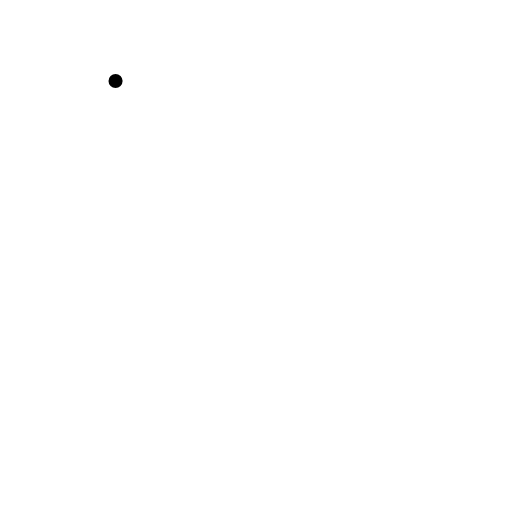
t = 0.00 s
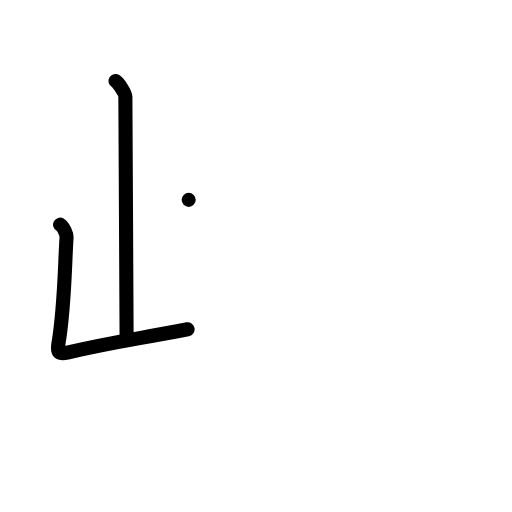
t = 2.00 s
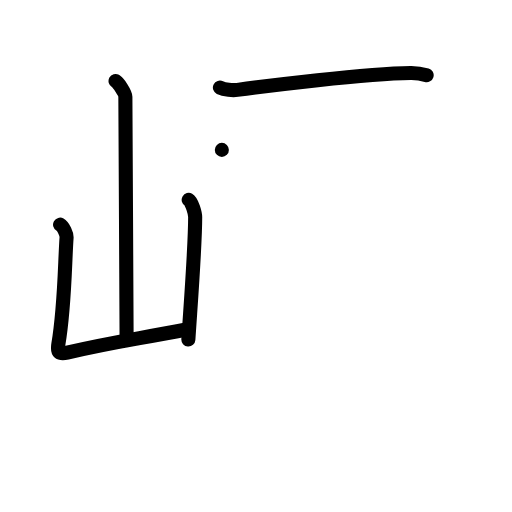
t = 4.00 s
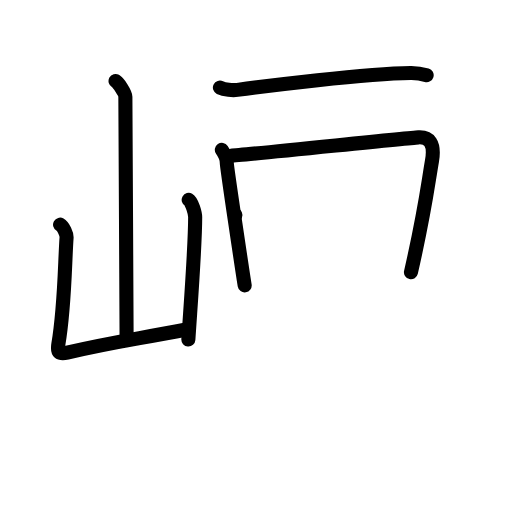
t = 6.00 s
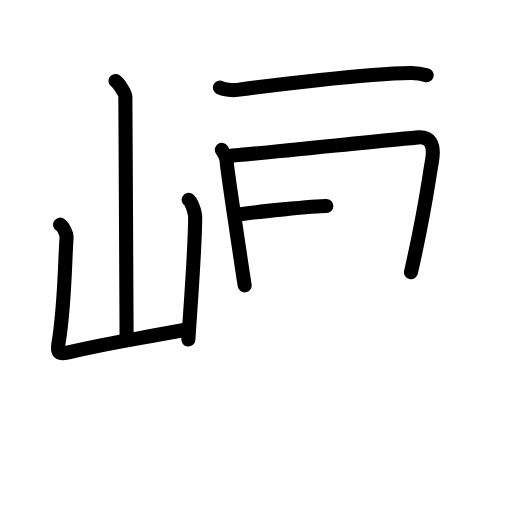
t = 6.50 s
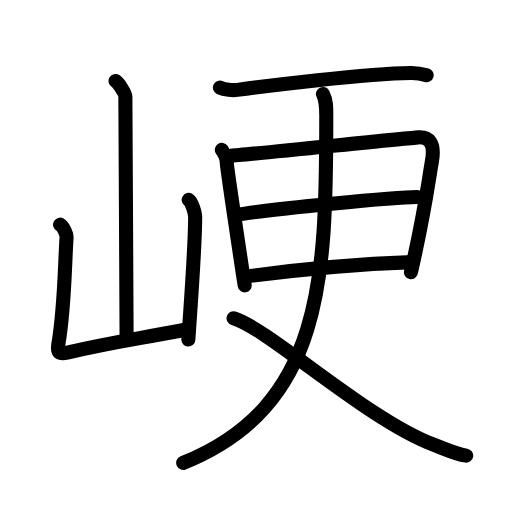
t = 10.00 s

The animated SVG that drew these frames (rendered in a browser with its animation timeline set to each time). Animation: 30 SMIL elements (animate=30); one cycle of 10.00 s.

<?xml version="1.0" encoding="UTF-8"?>
<!--
AniKanjiVG is licensed by CC-BY-SA Paul C. Sommerhoff (https://bitbucket.org/sommerhoff/anikanjivg).
AniKanjiVG uses KanjiVG which is licensed by CC-BY-SA Ulrich Apel (http://kanjivg.tagaini.net).
See also http://creativecommons.org/licenses/by-sa/3.0/
-->
<svg xmlns:kvg='http://kanjivg.tagaini.net' xmlns='http://www.w3.org/2000/svg' width='109' height='109' viewBox='0 0 109 109' style='fill:none;stroke:#000000;stroke-width:3;stroke-linecap:round;stroke-linejoin:round;' id="kvg:kanji_05cfa"><g id="kvg:05cfa" kvg:element="峺"><g id="kvg:05cfa-g1" kvg:element="山" kvg:position="left" kvg:radical="general"><path id="kvg:05cfa-s1" kvg:type="㇑a" d="M24.6,17.25c0.63,0.35,2.09,2.62,2.09,3.33c0,7.36,0.26,41.88,0.26,51.32"><animate attributeName="d" begin="0.0s" dur="0.5s" from="M24.6,17.25C24.6,17.25,24.6,17.25,24.6,17.25" to="M24.6,17.25c0.63,0.35,2.09,2.62,2.09,3.33" />
<animate attributeName="d" begin="0.5s" dur="0.5s" from="M24.6,17.25c0.63,0.35,2.09,2.62,2.09,3.33c0,0,0,0,0,0,0" to="M24.6,17.25c0.63,0.35,2.09,2.62,2.09,3.33c0,7.36,0.26,41.88,0.26,51.32" />
</path>
<path id="kvg:05cfa-s2" kvg:type="㇄a" d="M12.79,47.83c0.69,0.39,1.44,2.02,1.38,2.8c-0.39,5.38-0.37,14.58-1.75,22.67c-0.3,1.76,0.2,2.16,1.89,1.77c9.6-2.25,13.97-2.73,25.63-4.97"><animate attributeName="d" begin="1.0s" dur="0.25s" from="M12.79,47.83C12.79,47.83,12.79,47.83,12.79,47.83" to="M12.79,47.83c0.69,0.39,1.44,2.02,1.38,2.8" />
<animate attributeName="d" begin="1.25s" dur="0.25s" from="M12.79,47.83c0.69,0.39,1.44,2.02,1.38,2.8c0,0,0,0,0,0,0" to="M12.79,47.83c0.69,0.39,1.44,2.02,1.38,2.8c-0.39,5.38-0.37,14.58-1.75,22.67" />
<animate attributeName="d" begin="1.5s" dur="0.25s" from="M12.79,47.83c0.69,0.39,1.44,2.02,1.38,2.8c-0.39,5.38-0.37,14.58-1.75,22.67c0,0,0,0,0,0,0" to="M12.79,47.83c0.69,0.39,1.44,2.02,1.38,2.8c-0.39,5.38-0.37,14.58-1.75,22.67c-0.3,1.76,0.2,2.16,1.89,1.77" />
<animate attributeName="d" begin="1.75s" dur="0.25s" from="M12.79,47.83c0.69,0.39,1.44,2.02,1.38,2.8c-0.39,5.38-0.37,14.58-1.75,22.67c-0.3,1.76,0.2,2.16,1.89,1.77c0,0,0,0,0,0,0" to="M12.79,47.83c0.69,0.39,1.44,2.02,1.38,2.8c-0.39,5.38-0.37,14.58-1.75,22.67c-0.3,1.76,0.2,2.16,1.89,1.77c9.6-2.25,13.97-2.73,25.63-4.97" />
<animate attributeName="d" begin="0s" dur="1.0s" from="M-100,-100" to="M-100,-100" />
</path>
<path id="kvg:05cfa-s3" kvg:type="㇑" d="M40.17,42.55c0.69,0.39,1.38,2.88,1.38,3.67c0,6.05-0.8,16.29-1.45,26.07"><animate attributeName="d" begin="2.0s" dur="0.5s" from="M40.17,42.55C40.17,42.55,40.17,42.55,40.17,42.55" to="M40.17,42.55c0.69,0.39,1.38,2.88,1.38,3.67" />
<animate attributeName="d" begin="2.5s" dur="0.5s" from="M40.17,42.55c0.69,0.39,1.38,2.88,1.38,3.67c0,0,0,0,0,0,0" to="M40.17,42.55c0.69,0.39,1.38,2.88,1.38,3.67c0,6.05-0.8,16.29-1.45,26.07" />
<animate attributeName="d" begin="0s" dur="2.0s" from="M-100,-100" to="M-100,-100" />
</path>
</g>
<g id="kvg:05cfa-g2" kvg:element="更" kvg:position="right"><path id="kvg:05cfa-s4" kvg:type="㇐" d="M46.82,18.65c0.97,0.48,2.75,0.61,3.71,0.48c6.17-0.83,27.08-3.46,36.91-3.6c1.62-0.02,2.58,0.23,3.39,0.47"><animate attributeName="d" begin="3.0s" dur="0.3333333333333333s" from="M46.82,18.65C46.82,18.65,46.82,18.65,46.82,18.65" to="M46.82,18.65c0.97,0.48,2.75,0.61,3.71,0.48" />
<animate attributeName="d" begin="3.3333333333333335s" dur="0.3333333333333333s" from="M46.82,18.65c0.97,0.48,2.75,0.61,3.71,0.48c0,0,0,0,0,0,0" to="M46.82,18.65c0.97,0.48,2.75,0.61,3.71,0.48c6.17-0.83,27.08-3.46,36.91-3.6" />
<animate attributeName="d" begin="3.6666666666666665s" dur="0.3333333333333333s" from="M46.82,18.65c0.97,0.48,2.75,0.61,3.71,0.48c6.17-0.83,27.08-3.46,36.91-3.6c0,0,0,0,0,0,0" to="M46.82,18.65c0.97,0.48,2.75,0.61,3.71,0.48c6.17-0.83,27.08-3.46,36.91-3.6c1.62-0.02,2.58,0.23,3.39,0.47" />
<animate attributeName="d" begin="0s" dur="3.0s" from="M-100,-100" to="M-100,-100" />
</path>
<g id="kvg:05cfa-g3" kvg:element="日"><path id="kvg:05cfa-s5" kvg:type="㇑" d="M47.23,31.91c0.52,0.76,1.05,1.7,1.05,2.72s3.64,25.11,3.81,26.12"><animate attributeName="d" begin="4.0s" dur="1.0s" from="M47.23,31.91C47.23,31.91,47.23,31.91,47.23,31.91" to="M47.23,31.91c0.52,0.76,1.05,1.7,1.05,2.72s3.64,25.11,3.81,26.12" />
<animate attributeName="d" begin="0s" dur="4.0s" from="M-100,-100" to="M-100,-100" />
</path>
<path id="kvg:05cfa-s6" kvg:type="㇕a" d="M49.15,33.14c2.96-0.13,37.24-3.75,39.93-3.9c2.25-0.13,3.54,1.16,2.89,4.97c-1.02,5.99-1.46,10.48-4.48,23.75"><animate attributeName="d" begin="5.0s" dur="0.3333333333333333s" from="M49.15,33.14C49.15,33.14,49.15,33.14,49.15,33.14" to="M49.15,33.14c2.96-0.13,37.24-3.75,39.93-3.9" />
<animate attributeName="d" begin="5.333333333333333s" dur="0.3333333333333333s" from="M49.15,33.14c2.96-0.13,37.24-3.75,39.93-3.9c0,0,0,0,0,0,0" to="M49.15,33.14c2.96-0.13,37.24-3.75,39.93-3.9c2.25-0.13,3.54,1.16,2.89,4.97" />
<animate attributeName="d" begin="5.666666666666667s" dur="0.3333333333333333s" from="M49.15,33.14c2.96-0.13,37.24-3.75,39.93-3.9c2.25-0.13,3.54,1.16,2.89,4.97c0,0,0,0,0,0,0" to="M49.15,33.14c2.96-0.13,37.24-3.75,39.93-3.9c2.25-0.13,3.54,1.16,2.89,4.97c-1.02,5.99-1.46,10.48-4.48,23.75" />
<animate attributeName="d" begin="0s" dur="5.0s" from="M-100,-100" to="M-100,-100" />
</path>
<path id="kvg:05cfa-s7" kvg:type="㇐a" d="M50.12,45.78c7.44-1.3,34.18-3.84,38.71-3.84"><animate attributeName="d" begin="6.0s" dur="1.0s" from="M50.12,45.78C50.12,45.78,50.12,45.78,50.12,45.78" to="M50.12,45.78c7.44-1.3,34.18-3.84,38.71-3.84" />
<animate attributeName="d" begin="0s" dur="6.0s" from="M-100,-100" to="M-100,-100" />
</path>
<path id="kvg:05cfa-s8" kvg:type="㇐a" d="M52.27,58.89c11.52-1.55,23.23-2.64,35.47-3.08"><animate attributeName="d" begin="7.0s" dur="1.0s" from="M52.27,58.89C52.27,58.89,52.27,58.89,52.27,58.89" to="M52.27,58.89c11.52-1.55,23.23-2.64,35.47-3.08" />
<animate attributeName="d" begin="0s" dur="7.0s" from="M-100,-100" to="M-100,-100" />
</path>
</g>
<g id="kvg:05cfa-g4" kvg:element="乂"><g id="kvg:05cfa-g5" kvg:element="丿"><path id="kvg:05cfa-s9" kvg:type="㇒" d="M68.75,20c0.75,1.5,0.71,2.75,0.71,4.93c0,34.57-0.71,61.57-30.46,73.61"><animate attributeName="d" begin="8.0s" dur="0.5s" from="M68.75,20C68.75,20,68.75,20,68.75,20" to="M68.75,20c0.75,1.5,0.71,2.75,0.71,4.93" />
<animate attributeName="d" begin="8.5s" dur="0.5s" from="M68.75,20c0.75,1.5,0.71,2.75,0.71,4.93c0,0,0,0,0,0,0" to="M68.75,20c0.75,1.5,0.71,2.75,0.71,4.93c0,34.57-0.71,61.57-30.46,73.61" />
<animate attributeName="d" begin="0s" dur="8.0s" from="M-100,-100" to="M-100,-100" />
</path>
</g>
<path id="kvg:05cfa-s10" kvg:type="㇏" d="M49.72,67.75C57.25,70,78,89.25,92.32,94.67c2.6,0.98,4.5,1.95,6.93,2.33"><animate attributeName="d" begin="9.0s" dur="0.5s" from="M49.72,67.75C49.72,67.75,49.72,67.75,49.72,67.75" to="M49.72,67.75C57.25,70,78,89.25,92.32,94.67" />
<animate attributeName="d" begin="9.5s" dur="0.5s" from="M49.72,67.75C57.25,70,78,89.25,92.32,94.67c0,0,0,0,0,0,0" to="M49.72,67.75C57.25,70,78,89.25,92.32,94.67c2.6,0.98,4.5,1.95,6.93,2.33" />
<animate attributeName="d" begin="0s" dur="9.0s" from="M-100,-100" to="M-100,-100" />
</path>
</g>
</g>
</g>
</svg>
